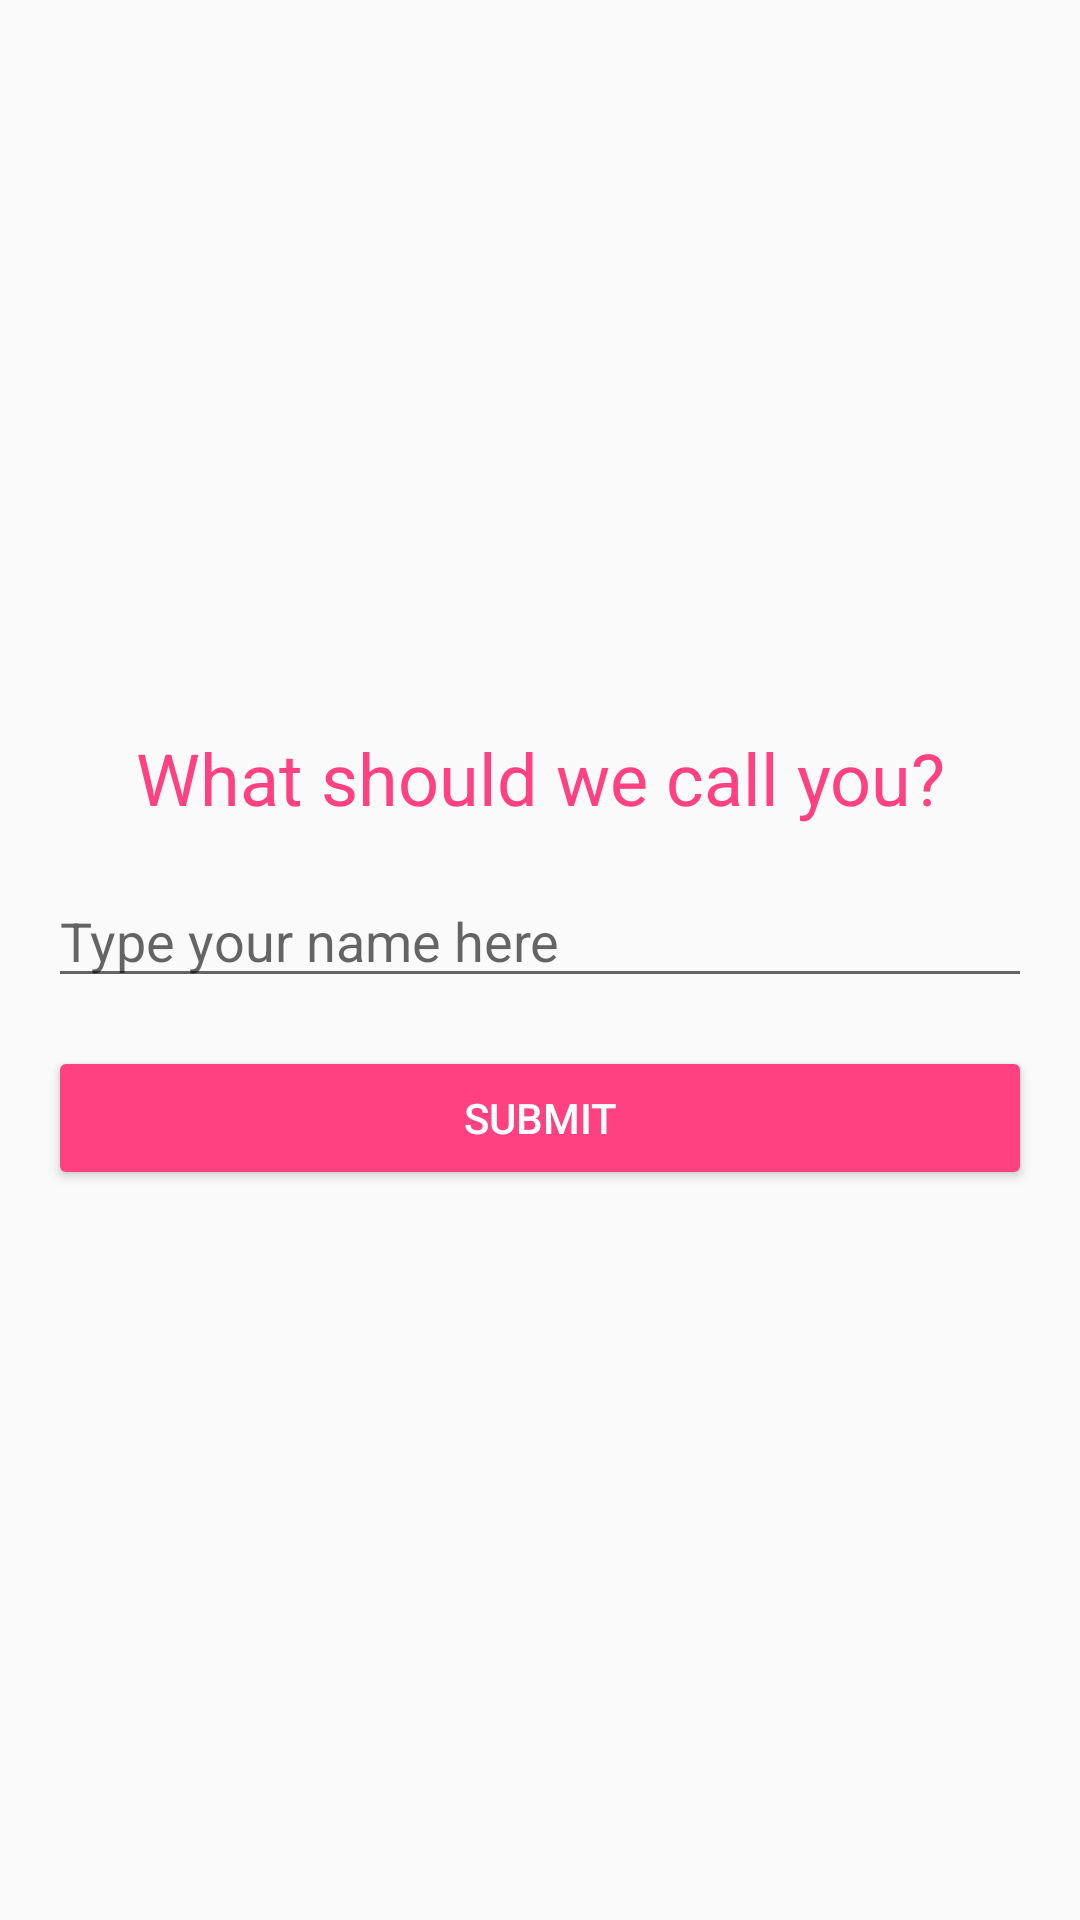

Android layout source for this screen:
<!-- AndroidManifest.xml: application theme AppTheme -->
<!-- res/layout/fragment_user_name.xml -->
<?xml version="1.0" encoding="utf-8"?>

<LinearLayout xmlns:android="http://schemas.android.com/apk/res/android"
    xmlns:tools="http://schemas.android.com/tools"
    android:layout_width="match_parent"
    android:layout_height="match_parent"
    android:orientation="vertical"
    android:gravity="center"
    android:padding="16dp"
    tools:context=".fragments.UserNameFragment"
    android:id="@+id/username_mainlayout">

    <TextView
        android:layout_width="match_parent"
        android:layout_height="wrap_content"
        android:text="What should we call you?"
        android:textAlignment="center"
        android:textColor="@color/colorAccent"
        android:textSize="24sp"/>

    <Space
        android:layout_width="match_parent"
        android:layout_height="16dp" />

    <EditText
        android:layout_width="match_parent"
        android:layout_height="wrap_content"
        android:id="@+id/username_edittext_username"
        android:inputType="textPersonName"
        android:hint="Type your name here"/>
    <Space
        android:layout_width="match_parent"
        android:layout_height="16dp" />
    <Button
        android:layout_width="match_parent"
        android:layout_height="wrap_content"
        android:id="@+id/usename_button_submit"
        style="@style/Widget.AppCompat.Button.Colored"
        android:text="Submit"/>

</LinearLayout>
<!-- resources referenced by this layout -->
<resources>
  <color name="colorAccent">#FF4081</color>
  <style name="AppTheme" parent="Theme.AppCompat.Light.DarkActionBar">
          
          <item name="colorPrimary">@color/colorPrimary</item>
          <item name="colorPrimaryDark">@color/colorPrimaryDark</item>
          <item name="colorAccent">@color/colorAccent</item>
  
      </style>
  <color name="colorPrimary">#fd5234</color>
  <color name="colorPrimaryDark">#303F9F</color>
</resources>
